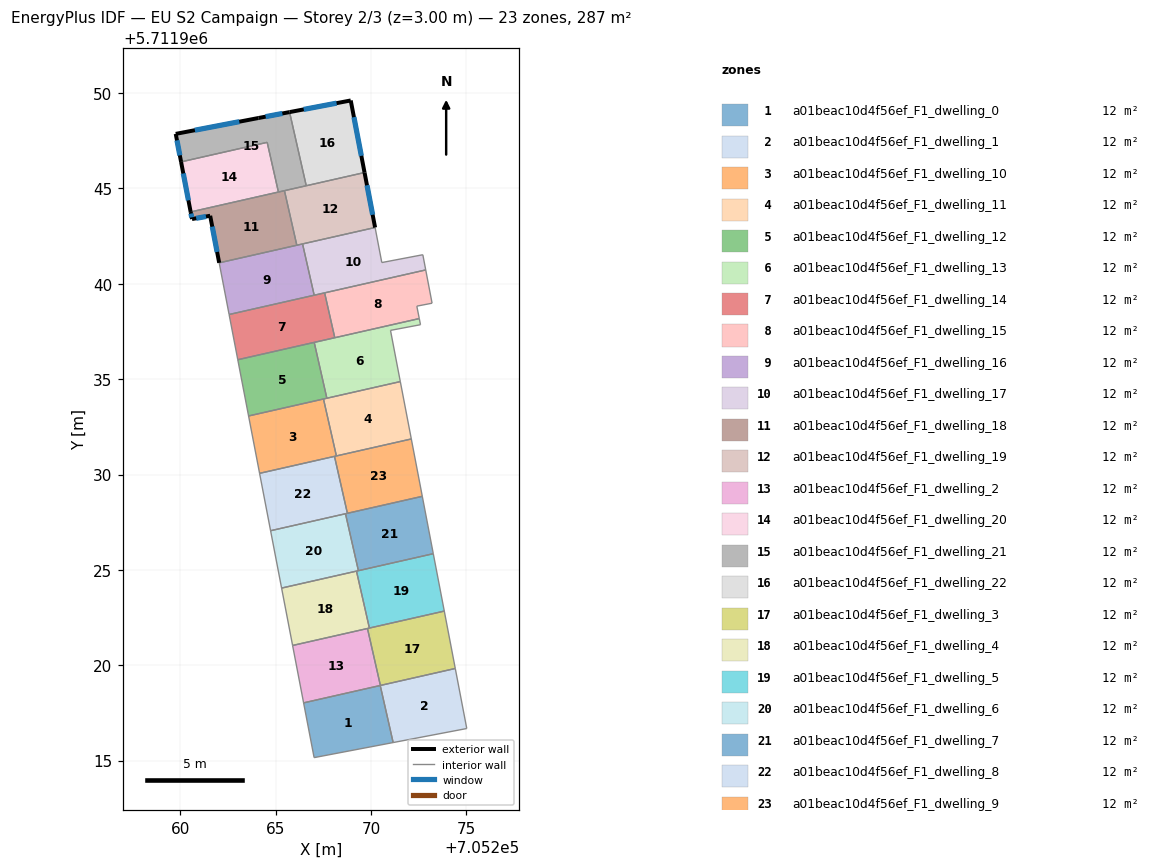
=== STOREY PLAN SPEC (per zone: floor XY polygon, exterior-wall plan segments, windows/doors) ===
zone 1: a01beac10d4f56ef_F1_dwelling_0  (12.5 m²)
  floor: (705271.16, 5711915.95) (705270.48, 5711918.94) (705266.46, 5711918.03) (705267.01, 5711915.16)
  interior walls: 4
zone 2: a01beac10d4f56ef_F1_dwelling_1  (12.5 m²)
  floor: (705275.02, 5711916.68) (705274.42, 5711919.83) (705270.48, 5711918.94) (705271.16, 5711915.95)
  interior walls: 4
zone 3: a01beac10d4f56ef_F1_dwelling_10  (12.5 m²)
  floor: (705268.18, 5711930.97) (705267.51, 5711933.96) (705263.58, 5711933.07) (705264.16, 5711930.06)
  interior walls: 4
zone 4: a01beac10d4f56ef_F1_dwelling_11  (12.5 m²)
  floor: (705272.11, 5711931.87) (705271.53, 5711934.87) (705267.51, 5711933.96) (705268.18, 5711930.97)
  interior walls: 4
zone 5: a01beac10d4f56ef_F1_dwelling_12  (12.5 m²)
  floor: (705267.68, 5711934.00) (705267.02, 5711936.93) (705263.01, 5711936.02) (705263.58, 5711933.07)
  interior walls: 4
zone 6: a01beac10d4f56ef_F1_dwelling_13  (12.5 m²)
  floor: (705271.53, 5711934.87) (705271.02, 5711937.56) (705272.59, 5711937.86) (705272.53, 5711938.18) (705267.02, 5711936.93) (705267.68, 5711934.00)
  interior walls: 6
zone 7: a01beac10d4f56ef_F1_dwelling_14  (12.5 m²)
  floor: (705268.10, 5711937.17) (705267.56, 5711939.53) (705262.56, 5711938.39) (705263.01, 5711936.02)
  interior walls: 4
zone 8: a01beac10d4f56ef_F1_dwelling_15  (12.5 m²)
  floor: (705272.53, 5711938.18) (705272.40, 5711938.83) (705273.20, 5711938.98) (705272.87, 5711940.73) (705267.56, 5711939.53) (705268.10, 5711937.17)
  interior walls: 6
zone 9: a01beac10d4f56ef_F1_dwelling_16  (12.5 m²)
  floor: (705267.02, 5711939.40) (705266.41, 5711942.09) (705262.04, 5711941.10) (705262.56, 5711938.39)
  interior walls: 4
zone 10: a01beac10d4f56ef_F1_dwelling_17  (12.5 m²)
  floor: (705272.87, 5711940.73) (705272.71, 5711941.52) (705270.56, 5711941.11) (705270.21, 5711942.95) (705266.41, 5711942.09) (705267.02, 5711939.40)
  interior walls: 6
zone 11: a01beac10d4f56ef_F1_dwelling_18  (12.5 m²)
  floor: (705266.11, 5711942.02) (705265.46, 5711944.88) (705265.14, 5711944.81) (705260.54, 5711943.77) (705260.61, 5711943.39) (705261.56, 5711943.57) (705262.04, 5711941.10)
  exterior wall: (705260.61, 5711943.39) – (705260.54, 5711943.77)  [0.4 m]
    window: (705260.60, 5711943.48) – (705260.56, 5711943.68)  [0.3 m²]
  exterior wall: (705262.04, 5711941.10) – (705261.56, 5711943.57)  [2.5 m]
    window: (705261.93, 5711941.67) – (705261.67, 5711943.00)  [2.2 m²]
  exterior wall: (705261.56, 5711943.57) – (705260.61, 5711943.39)  [1.0 m]
    window: (705261.34, 5711943.53) – (705260.83, 5711943.43)  [0.8 m²]
  interior walls: 4
zone 12: a01beac10d4f56ef_F1_dwelling_19  (12.5 m²)
  floor: (705270.21, 5711942.95) (705269.66, 5711945.83) (705265.46, 5711944.88) (705266.11, 5711942.02)
  exterior wall: (705269.66, 5711945.83) – (705270.21, 5711942.95)  [2.9 m]
    window: (705269.79, 5711945.17) – (705270.08, 5711943.62)  [2.5 m²]
  interior walls: 4
zone 13: a01beac10d4f56ef_F1_dwelling_2  (12.5 m²)
  floor: (705270.49, 5711918.94) (705269.81, 5711921.93) (705265.89, 5711921.04) (705266.46, 5711918.03)
  interior walls: 4
zone 14: a01beac10d4f56ef_F1_dwelling_20  (12.5 m²)
  floor: (705265.14, 5711944.81) (705264.55, 5711947.42) (705260.04, 5711946.39) (705260.54, 5711943.77)
  exterior wall: (705260.54, 5711943.77) – (705260.04, 5711946.39)  [2.7 m]
    window: (705260.42, 5711944.37) – (705260.16, 5711945.78)  [2.3 m²]
  interior walls: 3
zone 15: a01beac10d4f56ef_F1_dwelling_21  (12.5 m²)
  floor: (705266.60, 5711945.14) (705265.73, 5711949.00) (705264.09, 5711948.69) (705259.76, 5711947.86) (705260.04, 5711946.39) (705264.55, 5711947.42) (705265.14, 5711944.81)
  exterior wall: (705260.04, 5711946.39) – (705259.76, 5711947.86)  [1.5 m]
    window: (705259.97, 5711946.73) – (705259.82, 5711947.52)  [1.3 m²]
  exterior wall: (705259.76, 5711947.86) – (705264.09, 5711948.69)  [4.4 m]
    window: (705260.76, 5711948.05) – (705263.09, 5711948.50)  [3.8 m²]
  exterior wall: (705264.09, 5711948.69) – (705265.73, 5711949.00)  [1.7 m]
    window: (705264.47, 5711948.76) – (705265.35, 5711948.93)  [1.4 m²]
  interior walls: 5
zone 16: a01beac10d4f56ef_F1_dwelling_22  (12.5 m²)
  floor: (705269.66, 5711945.83) (705268.93, 5711949.61) (705265.73, 5711949.00) (705266.60, 5711945.14)
  exterior wall: (705265.73, 5711949.00) – (705268.93, 5711949.61)  [3.3 m]
    window: (705266.47, 5711949.14) – (705268.19, 5711949.47)  [2.8 m²]
  exterior wall: (705268.93, 5711949.61) – (705269.66, 5711945.83)  [3.8 m]
    window: (705269.10, 5711948.74) – (705269.49, 5711946.71)  [3.3 m²]
  interior walls: 2
zone 17: a01beac10d4f56ef_F1_dwelling_3  (12.5 m²)
  floor: (705274.42, 5711919.83) (705273.84, 5711922.84) (705269.81, 5711921.93) (705270.49, 5711918.94)
  interior walls: 4
zone 18: a01beac10d4f56ef_F1_dwelling_4  (12.5 m²)
  floor: (705269.91, 5711921.95) (705269.23, 5711924.94) (705265.31, 5711924.05) (705265.89, 5711921.04)
  interior walls: 4
zone 19: a01beac10d4f56ef_F1_dwelling_5  (12.5 m²)
  floor: (705273.84, 5711922.84) (705273.26, 5711925.85) (705269.23, 5711924.94) (705269.91, 5711921.95)
  interior walls: 4
zone 20: a01beac10d4f56ef_F1_dwelling_6  (12.5 m²)
  floor: (705269.34, 5711924.96) (705268.66, 5711927.94) (705264.73, 5711927.05) (705265.31, 5711924.05)
  interior walls: 4
zone 21: a01beac10d4f56ef_F1_dwelling_7  (12.5 m²)
  floor: (705273.26, 5711925.85) (705272.69, 5711928.86) (705268.66, 5711927.94) (705269.34, 5711924.96)
  interior walls: 4
zone 22: a01beac10d4f56ef_F1_dwelling_8  (12.5 m²)
  floor: (705268.76, 5711927.97) (705268.08, 5711930.95) (705264.16, 5711930.06) (705264.73, 5711927.05)
  interior walls: 4
zone 23: a01beac10d4f56ef_F1_dwelling_9  (12.5 m²)
  floor: (705272.69, 5711928.86) (705272.11, 5711931.87) (705268.08, 5711930.95) (705268.76, 5711927.97)
  interior walls: 4

=== DERIVED (storey summary) ===
Building: EU S2 Campaign
Storey: 2 of 3  (floor level z = 3.00 m)
Storey gross floor area: 287.1 m²
Zones on this storey: 23
  - a01beac10d4f56ef_F1_dwelling_0: floor 12.5 m²
  - a01beac10d4f56ef_F1_dwelling_1: floor 12.5 m²
  - a01beac10d4f56ef_F1_dwelling_10: floor 12.5 m²
  - a01beac10d4f56ef_F1_dwelling_11: floor 12.5 m²
  - a01beac10d4f56ef_F1_dwelling_12: floor 12.5 m²
  - a01beac10d4f56ef_F1_dwelling_13: floor 12.5 m²
  - a01beac10d4f56ef_F1_dwelling_14: floor 12.5 m²
  - a01beac10d4f56ef_F1_dwelling_15: floor 12.5 m²
  - a01beac10d4f56ef_F1_dwelling_16: floor 12.5 m²
  - a01beac10d4f56ef_F1_dwelling_17: floor 12.5 m²
  - a01beac10d4f56ef_F1_dwelling_18: floor 12.5 m²; exterior wall 3.9 m (11.6 m²); 3 window(s) 3.3 m²; WWR 28.8%
  - a01beac10d4f56ef_F1_dwelling_19: floor 12.5 m²; exterior wall 2.9 m (8.8 m²); 1 window(s) 2.5 m²; WWR 28.8%
  - a01beac10d4f56ef_F1_dwelling_2: floor 12.5 m²
  - a01beac10d4f56ef_F1_dwelling_20: floor 12.5 m²; exterior wall 2.7 m (8.0 m²); 1 window(s) 2.3 m²; WWR 28.8%
  - a01beac10d4f56ef_F1_dwelling_21: floor 12.5 m²; exterior wall 7.6 m (22.7 m²); 3 window(s) 6.6 m²; WWR 28.8%
  - a01beac10d4f56ef_F1_dwelling_22: floor 12.5 m²; exterior wall 7.1 m (21.3 m²); 2 window(s) 6.2 m²; WWR 28.8%
  - a01beac10d4f56ef_F1_dwelling_3: floor 12.5 m²
  - a01beac10d4f56ef_F1_dwelling_4: floor 12.5 m²
  - a01beac10d4f56ef_F1_dwelling_5: floor 12.5 m²
  - a01beac10d4f56ef_F1_dwelling_6: floor 12.5 m²
  - a01beac10d4f56ef_F1_dwelling_7: floor 12.5 m²
  - a01beac10d4f56ef_F1_dwelling_8: floor 12.5 m²
  - a01beac10d4f56ef_F1_dwelling_9: floor 12.5 m²
Zone adjacency (shared interzone walls):
  - a01beac10d4f56ef_F1_dwelling_0 ↔ a01beac10d4f56ef_F1_dwelling_1
  - a01beac10d4f56ef_F1_dwelling_10 ↔ a01beac10d4f56ef_F1_dwelling_11
  - a01beac10d4f56ef_F1_dwelling_12 ↔ a01beac10d4f56ef_F1_dwelling_13
  - a01beac10d4f56ef_F1_dwelling_14 ↔ a01beac10d4f56ef_F1_dwelling_15
  - a01beac10d4f56ef_F1_dwelling_16 ↔ a01beac10d4f56ef_F1_dwelling_17
  - a01beac10d4f56ef_F1_dwelling_18 ↔ a01beac10d4f56ef_F1_dwelling_19
  - a01beac10d4f56ef_F1_dwelling_18 ↔ a01beac10d4f56ef_F1_dwelling_20
  - a01beac10d4f56ef_F1_dwelling_18 ↔ a01beac10d4f56ef_F1_dwelling_21
  - a01beac10d4f56ef_F1_dwelling_19 ↔ a01beac10d4f56ef_F1_dwelling_21
  - a01beac10d4f56ef_F1_dwelling_19 ↔ a01beac10d4f56ef_F1_dwelling_22
  - a01beac10d4f56ef_F1_dwelling_2 ↔ a01beac10d4f56ef_F1_dwelling_3
  - a01beac10d4f56ef_F1_dwelling_20 ↔ a01beac10d4f56ef_F1_dwelling_21
  - a01beac10d4f56ef_F1_dwelling_21 ↔ a01beac10d4f56ef_F1_dwelling_22
  - a01beac10d4f56ef_F1_dwelling_4 ↔ a01beac10d4f56ef_F1_dwelling_5
  - a01beac10d4f56ef_F1_dwelling_6 ↔ a01beac10d4f56ef_F1_dwelling_7
  - a01beac10d4f56ef_F1_dwelling_8 ↔ a01beac10d4f56ef_F1_dwelling_9